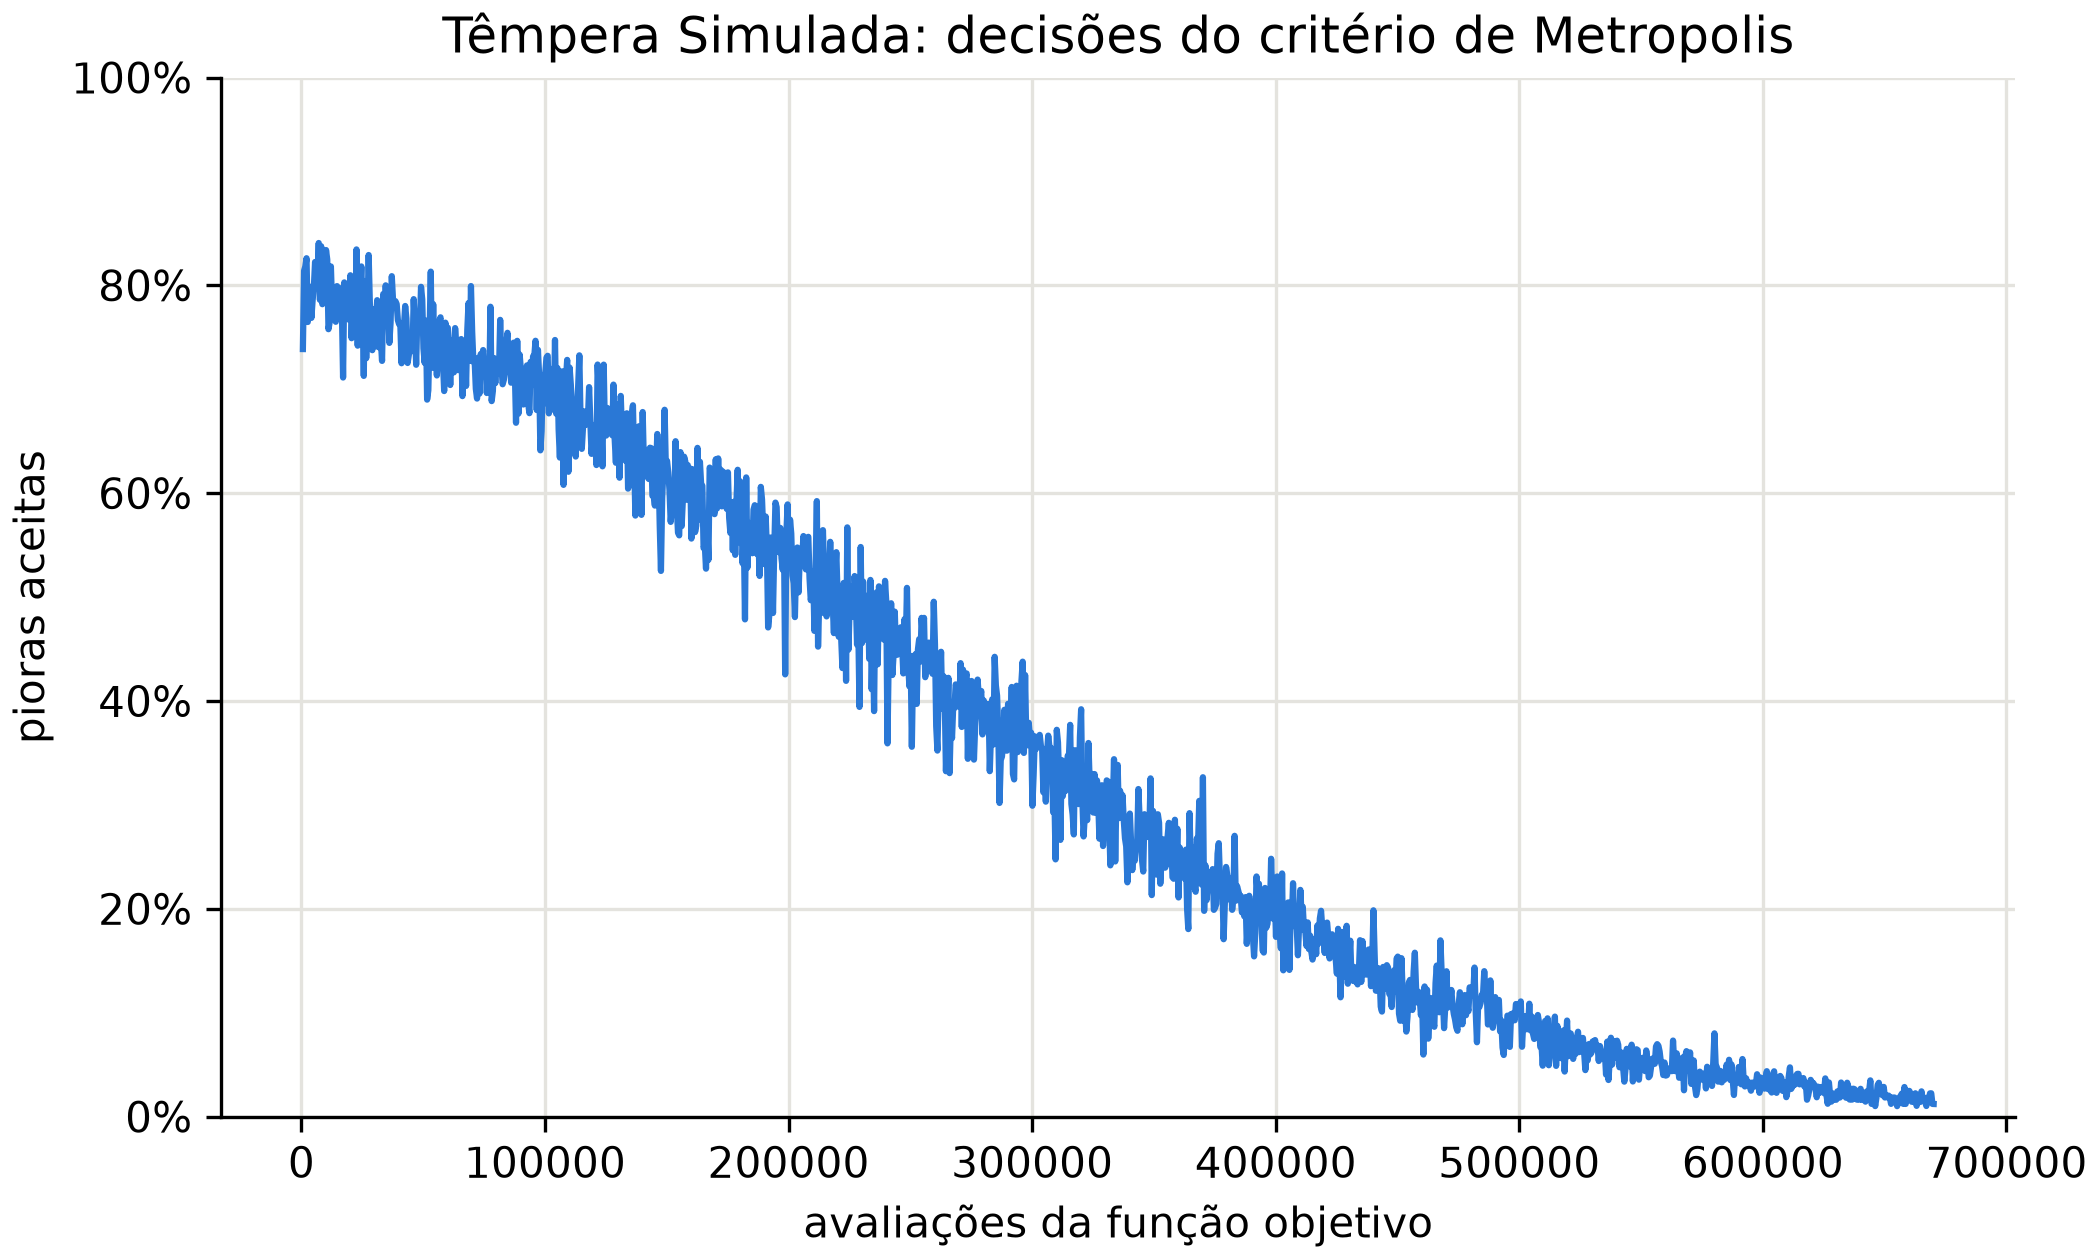

The file beside this chart, header and first rows:
avaliacoes_fim_intervalo, fracao_pioras_aceitas
601, 0.7387
1101, 0.814
1601, 0.8182
2101, 0.8261
2601, 0.7647
3101, 0.792
3601, 0.7986
4101, 0.7687
4601, 0.7857
5101, 0.7979
5601, 0.8225
6101, 0.8068
6601, 0.8092
7101, 0.8407
7601, 0.786
8101, 0.8376
8601, 0.7818
9101, 0.795
9601, 0.805
10101, 0.834
10601, 0.8249
11101, 0.7578
11601, 0.7645
12101, 0.8182
12601, 0.7805
13101, 0.7872
13601, 0.7868
14101, 0.7649
14601, 0.7993
15101, 0.7971
15601, 0.7875
16101, 0.797
16601, 0.7785
17101, 0.7113
17601, 0.8028
18101, 0.7727
18601, 0.7908
19101, 0.7878
19601, 0.7668
20101, 0.8097
20601, 0.7491
21101, 0.7865
21601, 0.7626
22101, 0.7571
22601, 0.8346
23101, 0.7419
23601, 0.7944
24101, 0.794
24601, 0.8182
25101, 0.7766
25601, 0.7128
26101, 0.8036
26601, 0.7298
27101, 0.7681
27601, 0.8292
28101, 0.7823
28601, 0.764
29101, 0.7376
29601, 0.777
30101, 0.7754
... 1,280 more rows
